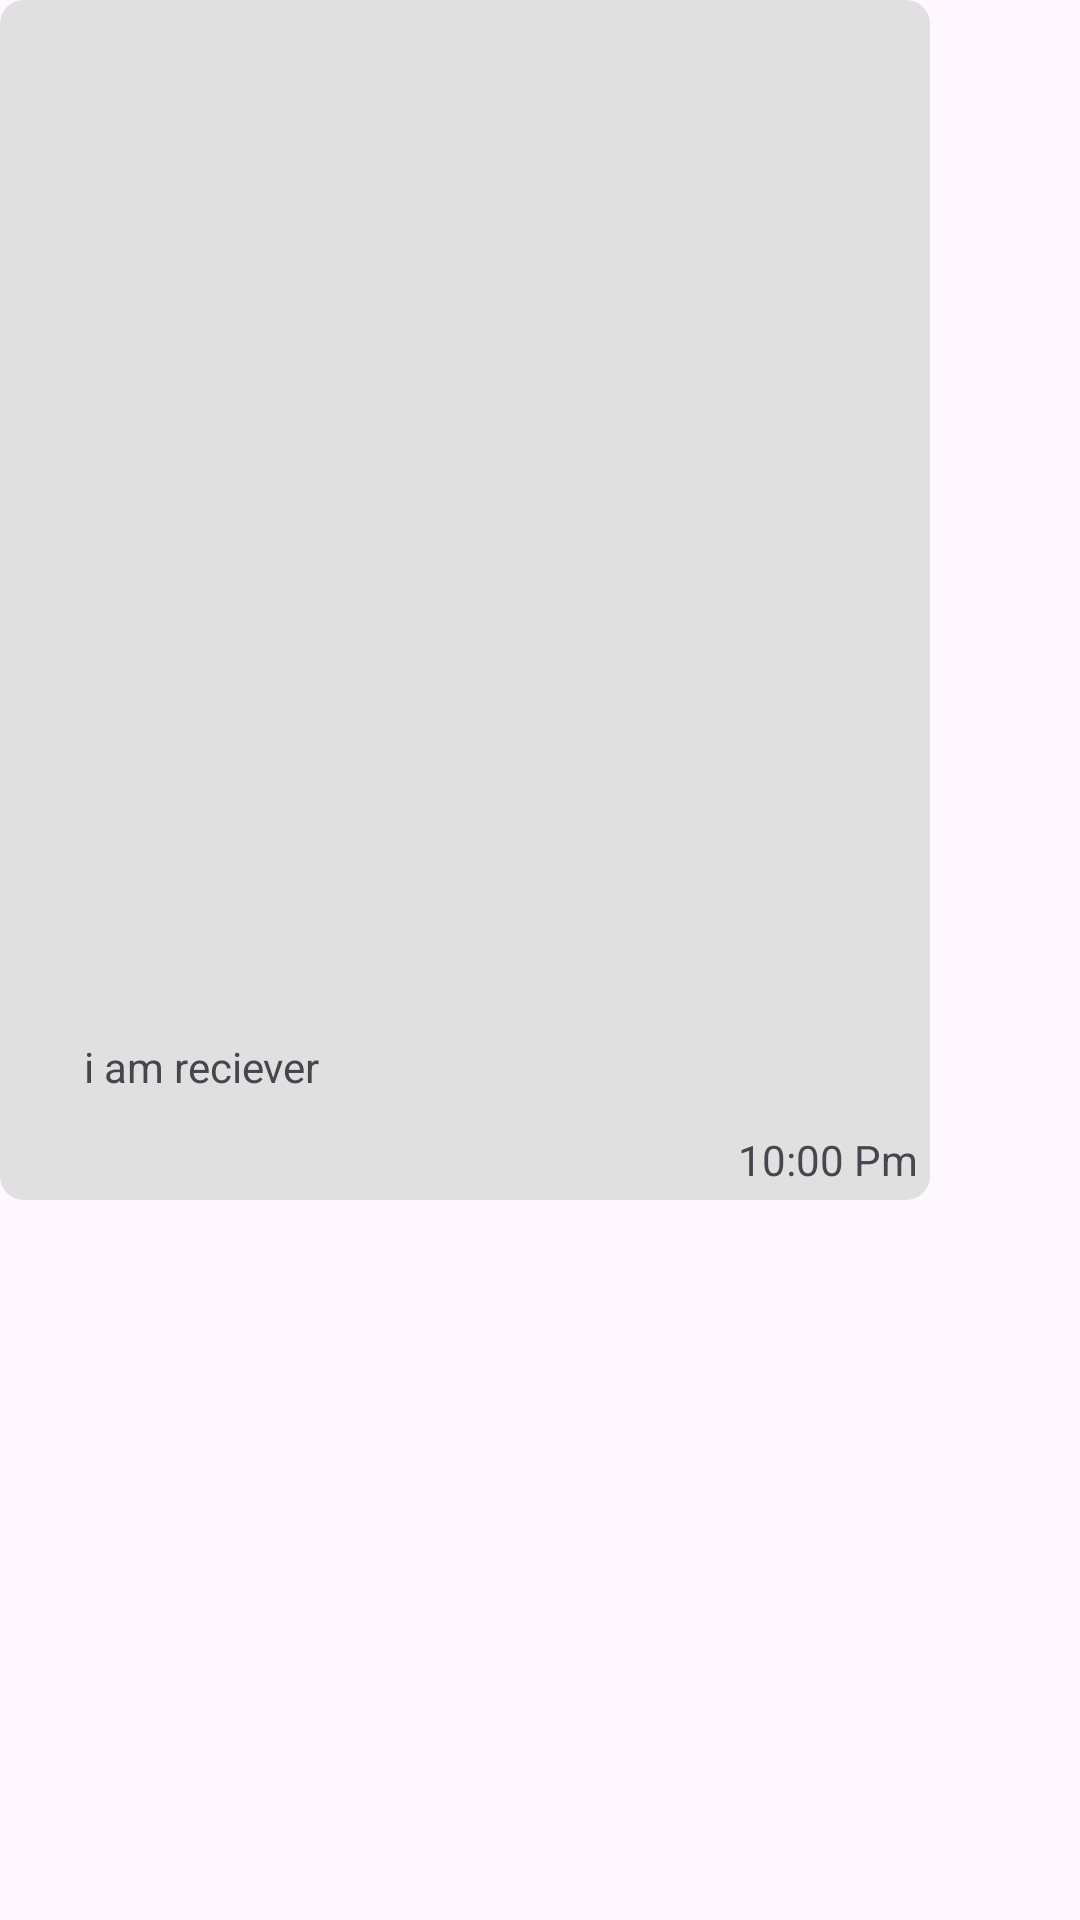

Android layout source for this screen:
<!-- AndroidManifest.xml: application theme Theme.DonateLife -->
<!-- res/layout/sample_reciever.xml -->
<?xml version="1.0" encoding="utf-8"?>
<androidx.constraintlayout.widget.ConstraintLayout xmlns:android="http://schemas.android.com/apk/res/android"
    xmlns:app="http://schemas.android.com/apk/res-auto"
    xmlns:tools="http://schemas.android.com/tools"
    android:layout_width="wrap_content"
    android:layout_height="wrap_content"
    android:layout_marginTop="6dp"
    android:layout_marginStart="5dp"
    android:background="@drawable/bg_chat_received"
    android:layout_marginLeft="5dp"
    android:layout_marginEnd="7dp"
    android:layout_marginRight="7dp"
    android:maxWidth="310dp"
    android:maxHeight="400dp"
    android:minWidth="30dp">

    <TextView
        android:id="@+id/recieverText"
        android:layout_width="wrap_content"
        android:layout_height="wrap_content"
        android:layout_margin="8dp"
        android:inputType="textMultiLine"
        android:maxWidth="270dp"
        android:minWidth="50dp"
        android:padding="4dp"
        android:text="i am reciever"
        app:layout_constraintBottom_toTopOf="@+id/recieverTime"
        app:layout_constraintStart_toStartOf="@+id/guideline"
        app:layout_constraintTop_toTopOf="parent"
        app:layout_constraintVertical_bias="1.0" />

    <TextView
        android:id="@+id/recieverTime"
        android:layout_width="wrap_content"
        android:layout_height="wrap_content"
        android:layout_marginEnd="4dp"
        android:layout_marginBottom="4dp"
        android:text="10:00 Pm"
        app:layout_constraintBottom_toBottomOf="parent"
        app:layout_constraintEnd_toEndOf="parent" />

    <androidx.constraintlayout.widget.Guideline
        android:id="@+id/guideline"
        android:layout_width="wrap_content"
        android:layout_height="wrap_content"
        android:orientation="vertical"
        app:layout_constraintGuide_begin="16dp" />
</androidx.constraintlayout.widget.ConstraintLayout>
<!-- resources referenced by this layout -->
<resources>
  <!-- drawable bg_chat_received (drawable) -->
  <?xml version="1.0" encoding="utf-8"?>
  <shape
  
      xmlns:android="http://schemas.android.com/apk/res/android">
      <solid
          android:color="#e0e0e0" />
      <corners android:radius="8dp" />
  </shape>
  <style name="Theme.DonateLife" parent="Base.Theme.DonateLife" />
  <style name="Base.Theme.DonateLife" parent="Theme.Material3.DayNight.NoActionBar">
          
          
      </style>
</resources>
